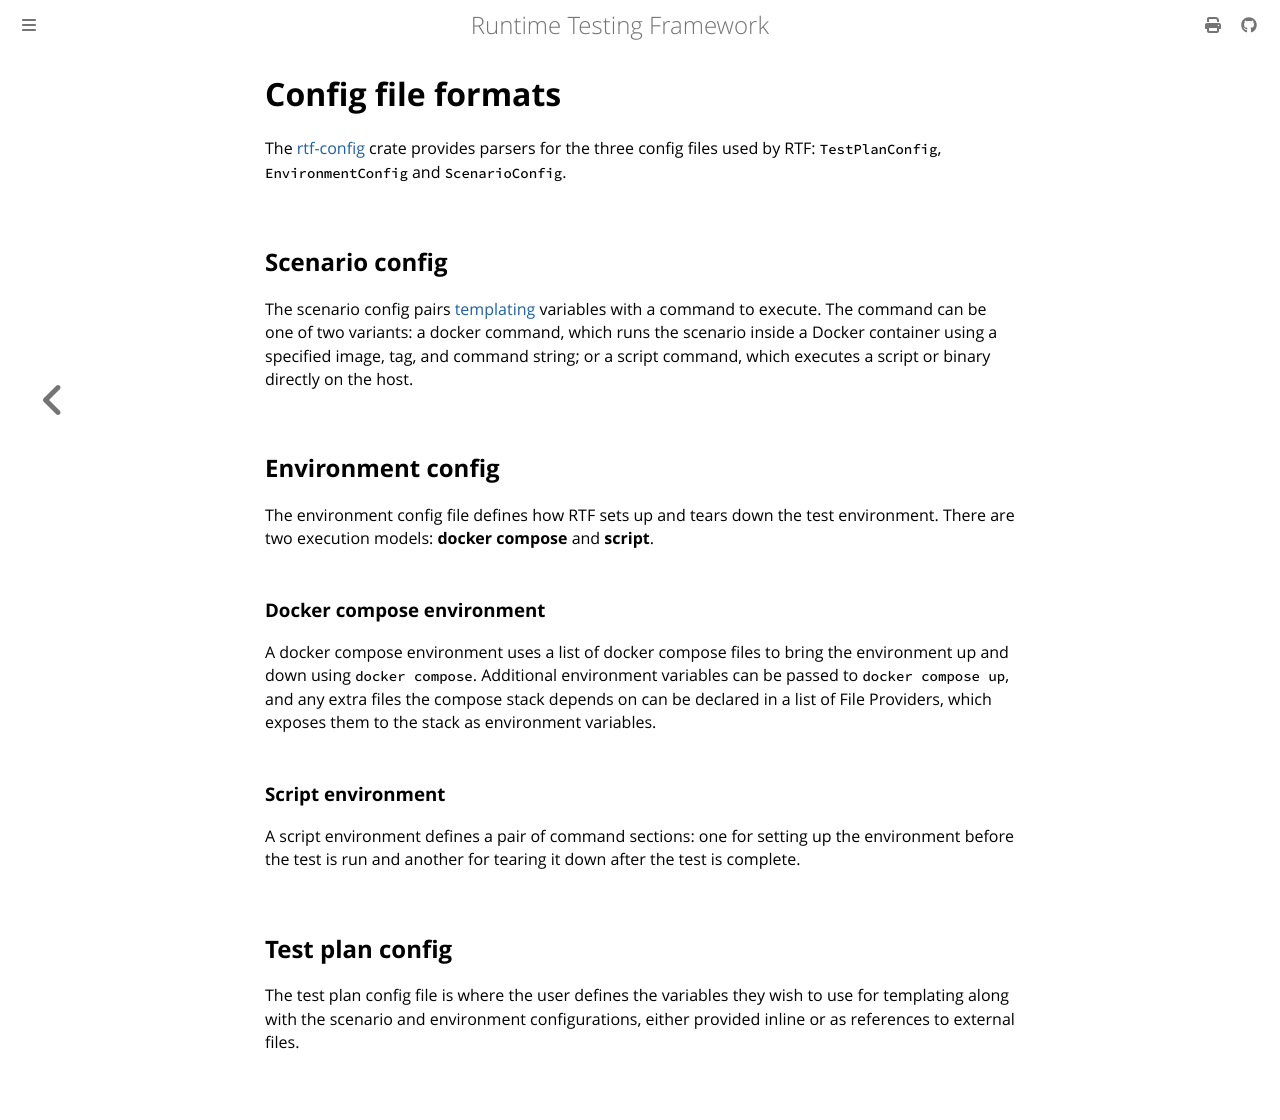

repository: apollographql/runtime-testing-framework · page: developer/reference/data-structures/config-files.html · generator: mdbook

<!-- diataxis-type: reference -->

# Config file formats

The [rtf-config][0] crate provides parsers for the three config files used by RTF: `TestPlanConfig`,
`EnvironmentConfig` and `ScenarioConfig`.

## Scenario config

The scenario config pairs [templating][1] variables with a command to execute. The command can be
one of two variants: a docker command, which runs the scenario inside a Docker container using a
specified image, tag, and command string; or a script command, which executes a script or binary
directly on the host.

## Environment config

The environment config file defines how RTF sets up and tears down the test environment. There are
two execution models: **docker compose** and **script**.

### Docker compose environment

A docker compose environment uses a list of docker compose files to bring the environment up and
down using `docker compose`. Additional environment variables can be passed to `docker compose up`,
and any extra files the compose stack depends on can be declared in a list of File Providers, which
exposes them to the stack as environment variables.

### Script environment

A script environment defines a pair of command sections: one for setting up the environment before
the test is run and another for tearing it down after the test is complete.

## Test plan config

The test plan config file is where the user defines the variables they wish to use for templating
along with the scenario and environment configurations, either provided inline or as references to
external files.

[0]: https://github.com/apollographql/runtime-testing-framework/tree/37ed7a5f57c7761ee24acc1a0ece82fc5456740d/crates/rtf-config
[1]: ./fields.md
[2]: ./command-providers.md
